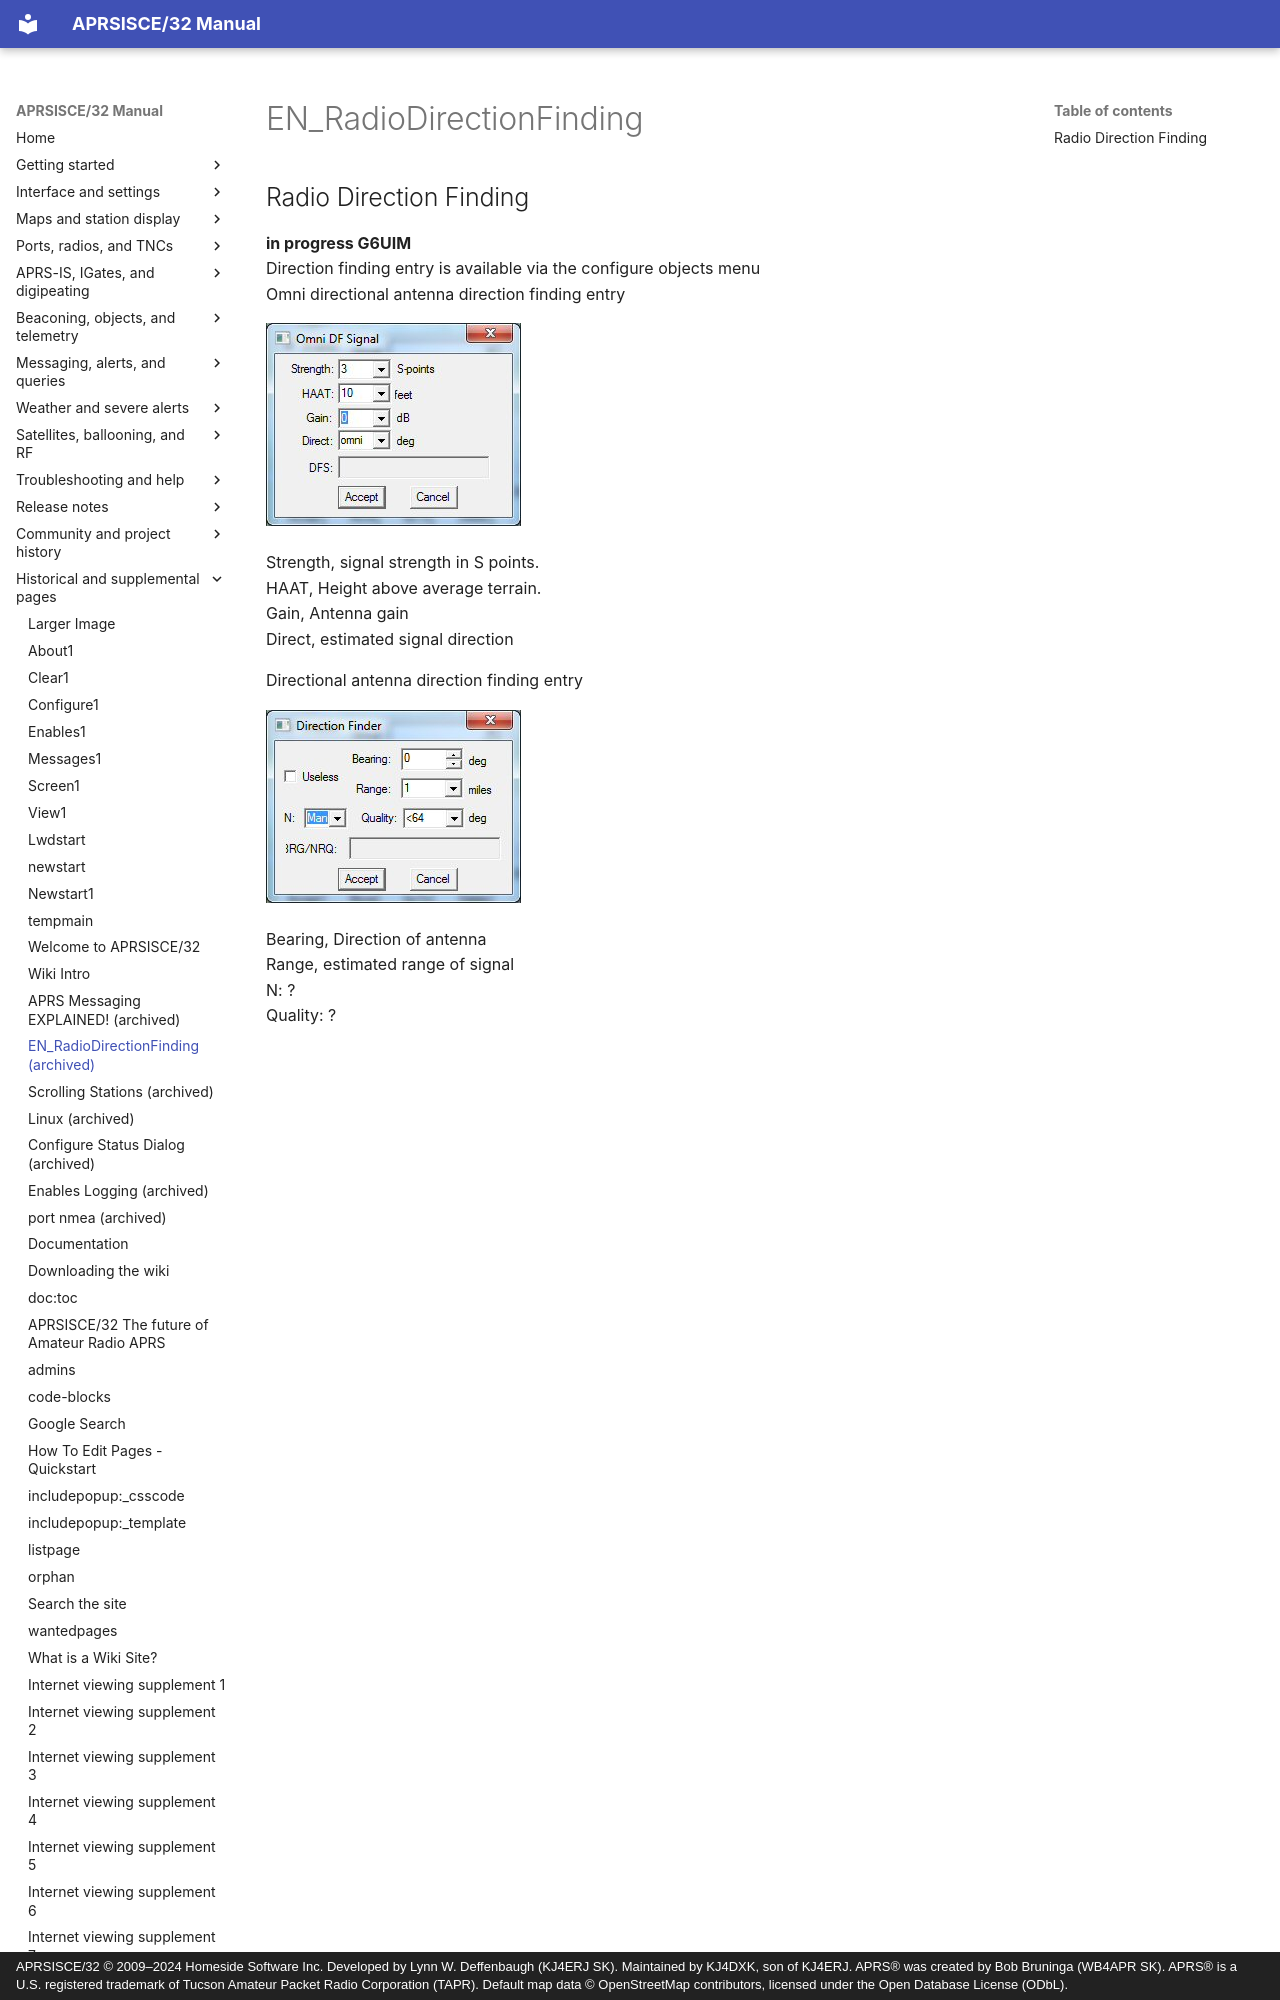

repository: kj4dxk/APRSIS32 · page: manual/deleted-deleted-en-radiodirectionfinding/index.html · generator: mkdocs · copyright: APRSISCE/32 © 2009–2024 Homeside Software Inc. Developed by Lynn W. Deffenbaugh (KJ4ERJ SK). Maintained by KJ4DXK, son of KJ4ERJ. APRS® was created by Bob Bruninga (WB4APR SK). APRS® is a U.S. registered trademark of Tucson Amateur Packet Radio Corporation (TAPR). Default map data © OpenStreetMap contributors, licensed under the Open Database License (ODbL).

---
title: "EN_RadioDirectionFinding"
---

# EN_RadioDirectionFinding

## Radio Direction Finding

**in progress G6UIM**  
Direction finding entry is available via the configure objects menu  
Omni directional antenna direction finding entry

![dfs.jpg](../archive/assets/local--files_deleted_deleted_en-radiodirectionfinding_dfs--2148bcdd51d8.jpg)

Strength, signal strength in S points.  
HAAT, Height above average terrain.  
Gain, Antenna gain  
Direct, estimated signal direction

Directional antenna direction finding entry

![df.jpg](../archive/assets/local--files_deleted_deleted_en-radiodirectionfinding_df--5df43a68288b.jpg)
